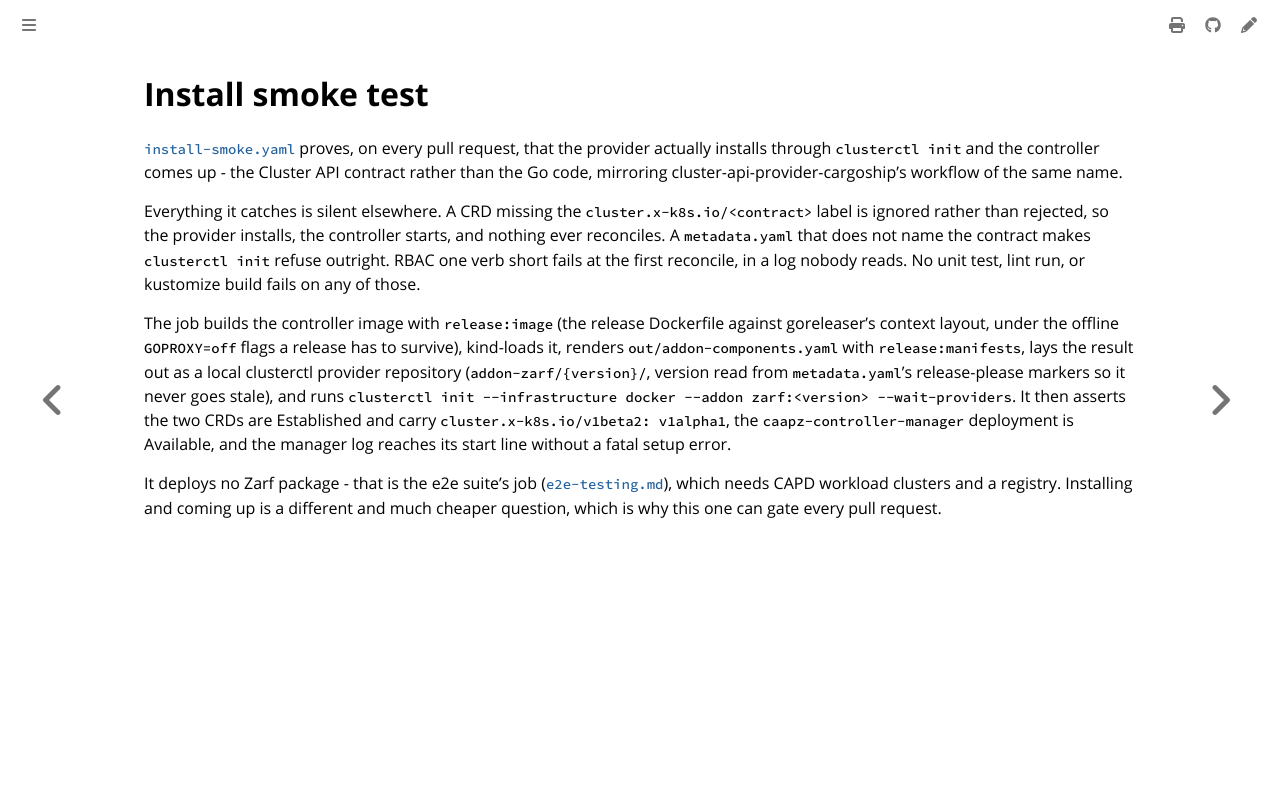

repository: colonel-byte/cluster-api-addon-provider-zarf · page: workflows/install-smoke.html · generator: mdbook

# Install smoke test

[`install-smoke.yaml`](https://github.com/colonel-byte/cluster-api-addon-provider-zarf/blob/main/.github/workflows/install-smoke.yaml) proves, on every pull request, that the provider actually installs through `clusterctl init` and the controller comes up - the Cluster API contract rather than the Go code, mirroring cluster-api-provider-cargoship's workflow of the same name.

Everything it catches is silent elsewhere. A CRD missing the `cluster.x-k8s.io/<contract>` label is ignored rather than rejected, so the provider installs, the controller starts, and nothing ever reconciles. A `metadata.yaml` that does not name the contract makes `clusterctl init` refuse outright. RBAC one verb short fails at the first reconcile, in a log nobody reads. No unit test, lint run, or kustomize build fails on any of those.

The job builds the controller image with `release:image` (the release Dockerfile against goreleaser's context layout, under the offline `GOPROXY=off` flags a release has to survive), kind-loads it, renders `out/addon-components.yaml` with `release:manifests`, lays the result out as a local clusterctl provider repository (`addon-zarf/{version}/`, version read from `metadata.yaml`'s release-please markers so it never goes stale), and runs `clusterctl init --infrastructure docker --addon zarf:<version> --wait-providers`. It then asserts the two CRDs are Established and carry `cluster.x-k8s.io/v1beta2: v1alpha1`, the `caapz-controller-manager` deployment is Available, and the manager log reaches its start line without a fatal setup error.

It deploys no Zarf package - that is the e2e suite's job ([`e2e-testing.md`](../dev/e2e-testing.md)), which needs CAPD workload clusters and a registry. Installing and coming up is a different and much cheaper question, which is why this one can gate every pull request.
